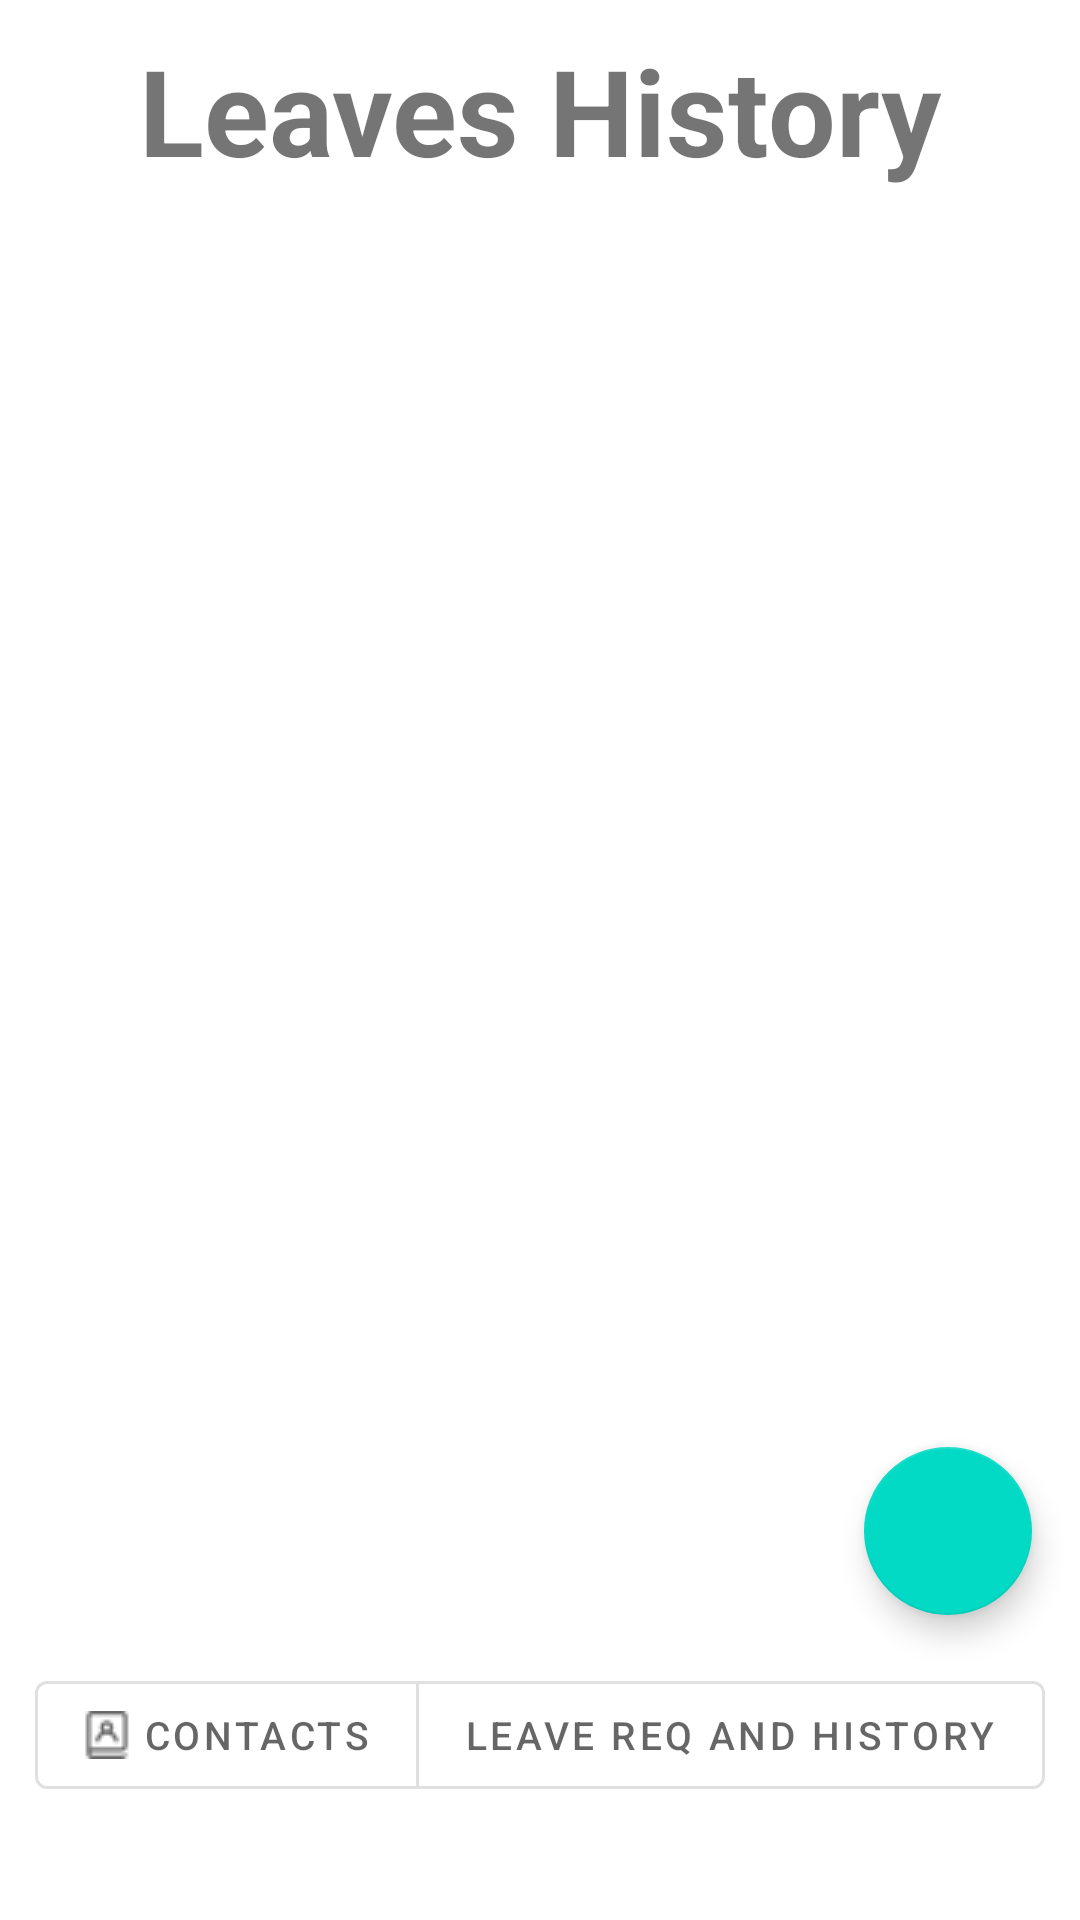

Here is an Android app screen rendered from its layout file. Give the layout XML and the strings, colors and styles it references.
<!-- AndroidManifest.xml: application theme Theme.ShowContact -->
<!-- res/layout/activity_main_leave.xml -->
<?xml version="1.0" encoding="utf-8"?>

<LinearLayout xmlns:android="http://schemas.android.com/apk/res/android"
    xmlns:tools="http://schemas.android.com/tools"
    android:layout_width="match_parent"
    android:layout_height="match_parent"
    xmlns:app="http://schemas.android.com/apk/res-auto"
    android:orientation="vertical"
    tools:context=".MainActivity">

    <TextView
        android:layout_width="wrap_content"
        android:layout_height="wrap_content"
        android:text="@string/leaves_history"
        android:textSize="40sp"
        android:layout_gravity="center_horizontal"
        android:textStyle="bold"
        android:layout_marginTop="10dp"
        android:layout_marginBottom="16dp"
        />

    <androidx.coordinatorlayout.widget.CoordinatorLayout
        android:layout_width="match_parent"
        android:layout_height="475dp">

        <ListView
            android:id="@+id/leave_list"
            android:layout_width="match_parent"
            android:layout_height="match_parent" />

        <com.google.android.material.floatingactionbutton.FloatingActionButton
            android:id="@+id/add_new_leave"
            android:layout_width="wrap_content"
            android:layout_height="wrap_content"
            android:layout_gravity="bottom|end"
            android:layout_margin="16dp"
            android:src="@drawable/ic_baseline_add"
            android:tint="@android:color/white"
            android:contentDescription="@string/add_button" />
    </androidx.coordinatorlayout.widget.CoordinatorLayout>

    <com.google.android.material.button.MaterialButtonToggleGroup
        android:id="@+id/toggle_button_group"
        android:layout_width="match_parent"
        android:layout_height="wrap_content"
        android:layout_gravity="bottom"
        android:gravity="center"
        app:singleSelection="true">

        <com.google.android.material.button.MaterialButton
            android:id="@+id/btn_contacts_history"
            style="?attr/materialButtonOutlinedStyle"
            android:layout_width="wrap_content"
            android:layout_height="wrap_content"
            android:gravity="center_vertical"
            android:text="@string/button_contact"
            android:textSize="13sp"
            app:icon="@drawable/contacts" />

        <com.google.android.material.button.MaterialButton
            android:id="@+id/btn_his_history"
            style="?attr/materialButtonOutlinedStyle"
            android:layout_width="wrap_content"
            android:layout_height="wrap_content"
            android:gravity="center_vertical"
            android:text="@string/button_history"
            android:textSize="13sp"
            app:icon="@drawable/history" />

    </com.google.android.material.button.MaterialButtonToggleGroup>


</LinearLayout>
<!-- resources referenced by this layout -->
<resources>
  <!-- drawable contacts: png bitmap (drawable, 383 bytes) -->
  <string name="add_button">Add Button</string>
  <string name="button_contact">Contacts</string>
  <string name="button_history">Leave req and History</string>
  <string name="leaves_history">Leaves History</string>
  <style name="Theme.ShowContact" parent="Theme.MaterialComponents.DayNight.DarkActionBar">
          
          <item name="colorPrimary">@color/purple_500</item>
          <item name="colorPrimaryVariant">@color/purple_700</item>
          <item name="colorOnPrimary">@color/white</item>
          
          <item name="colorSecondary">@color/teal_200</item>
          <item name="colorSecondaryVariant">@color/teal_700</item>
          <item name="colorOnSecondary">@color/black</item>
          
          <item name="android:statusBarColor" tools:targetApi="l">?attr/colorPrimaryVariant</item>
          
      </style>
  <!-- not gathered from this repository: default colours our renderer supplied (Android Studio template values) -->
  <color name="purple_500">#FF6200EE</color>
  <color name="purple_700">#FF3700B3</color>
  <color name="teal_200">#FF03DAC5</color>
  <color name="teal_700">#FF018786</color>
  <color name="black">#FF000000</color>
  <color name="white">#FFFFFFFF</color>
</resources>
